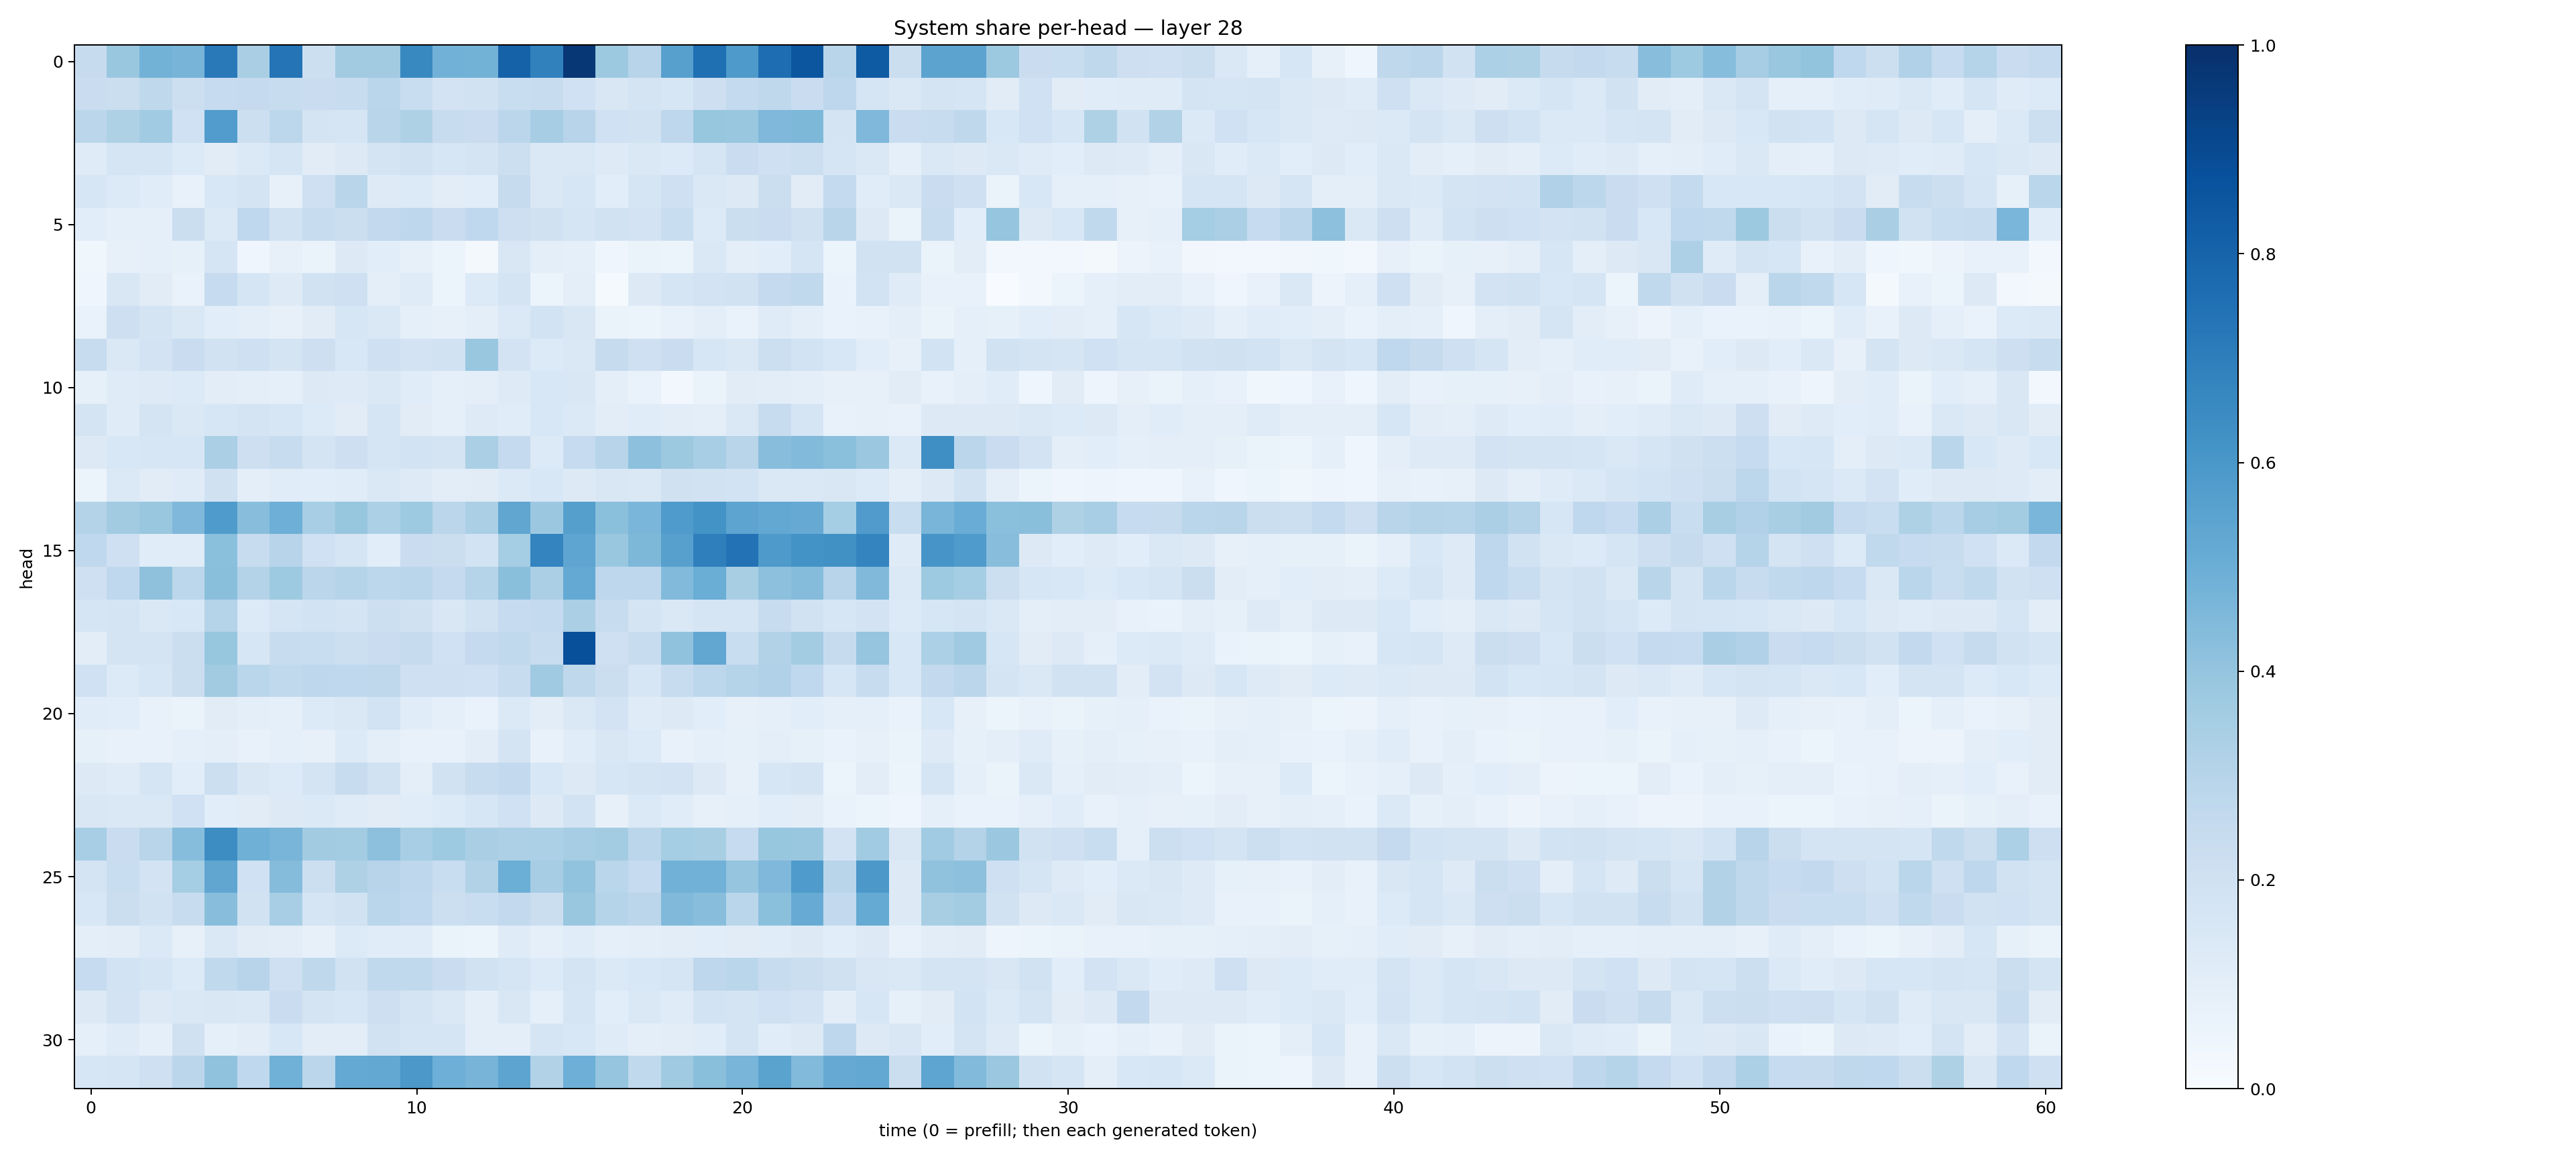

The table this chart was drawn from, first rows:
0.24290702, 0.38285154, 0.47697586, 0.47250587, 0.7167879, 0.33929938, 0.7378617, 0.21546774, 0.36249477, 0.3595236, 0.6586324, 0.48156655, 0.4803587, 0.805568, 0.6845176, 0.97240764, 0.3776433, 0.29493618, 0.56239605, 0.75495565, 0.58945197, 0.7632458, 0.8548116, 0.28951022
0.23, 0.2235, 0.2723, 0.2166, 0.25, 0.251, 0.2347, 0.2266, 0.2358, 0.2852, 0.2309, 0.1802, 0.1945, 0.2309, 0.2357, 0.2011, 0.1503, 0.1745, 0.1619, 0.2132, 0.2542, 0.2724, 0.2284, 0.2767
0.2851, 0.3224, 0.3658, 0.2006, 0.5778, 0.2168, 0.2802, 0.1779, 0.1656, 0.2891, 0.3233, 0.2422, 0.229, 0.283, 0.3481, 0.2947, 0.2016, 0.1888, 0.2736, 0.394, 0.3897, 0.4517, 0.4553, 0.1774
0.1177, 0.1698, 0.1672, 0.1338, 0.1115, 0.1374, 0.1706, 0.1122, 0.131, 0.1766, 0.1933, 0.1623, 0.1775, 0.215, 0.146, 0.1416, 0.1233, 0.1457, 0.1348, 0.1651, 0.2284, 0.2034, 0.215, 0.1673
0.1605, 0.1364, 0.1136, 0.07414, 0.1546, 0.1781, 0.0796, 0.2104, 0.2911, 0.1247, 0.1332, 0.1028, 0.109, 0.2426, 0.1432, 0.1592, 0.1087, 0.1652, 0.2068, 0.1414, 0.1307, 0.2241, 0.1095, 0.2562
0.1093, 0.09042, 0.09016, 0.2199, 0.1398, 0.2671, 0.1933, 0.2348, 0.221, 0.2595, 0.2753, 0.2284, 0.2666, 0.2138, 0.1973, 0.1683, 0.1925, 0.1823, 0.2339, 0.133, 0.2211, 0.2268, 0.1957, 0.2897
0.0358, 0.08007, 0.0908, 0.08389, 0.1698, 0.04253, 0.08201, 0.06292, 0.128, 0.1066, 0.07953, 0.05889, 0.02, 0.1509, 0.09917, 0.09343, 0.04232, 0.06254, 0.0545, 0.1457, 0.1014, 0.1081, 0.1707, 0.05989
0.04621, 0.1515, 0.1108, 0.0684, 0.2464, 0.1693, 0.1218, 0.1887, 0.2056, 0.096, 0.1175, 0.0608, 0.136, 0.1745, 0.06205, 0.09822, 0.01274, 0.1281, 0.1666, 0.1821, 0.1925, 0.2523, 0.2653, 0.06762
0.06979, 0.2126, 0.1725, 0.1472, 0.109, 0.09891, 0.07829, 0.1114, 0.1602, 0.1484, 0.09294, 0.08091, 0.09746, 0.1386, 0.1836, 0.1504, 0.06573, 0.05128, 0.07046, 0.09564, 0.06701, 0.12, 0.0974, 0.06789
0.2378, 0.1431, 0.1826, 0.2273, 0.1952, 0.2102, 0.1726, 0.2112, 0.1533, 0.2092, 0.1821, 0.1921, 0.3854, 0.1833, 0.1363, 0.1419, 0.2442, 0.2081, 0.2289, 0.1639, 0.1448, 0.2185, 0.1862, 0.1552
0.08531, 0.1183, 0.124, 0.1353, 0.105, 0.1001, 0.09038, 0.1299, 0.1211, 0.1415, 0.1163, 0.09321, 0.09823, 0.1225, 0.1551, 0.1494, 0.09886, 0.06758, 0.02483, 0.06524, 0.1113, 0.1027, 0.09702, 0.08171
0.1736, 0.1172, 0.1747, 0.1434, 0.162, 0.1736, 0.1603, 0.1341, 0.1105, 0.1714, 0.1129, 0.09012, 0.1211, 0.1146, 0.1553, 0.1395, 0.1025, 0.1159, 0.1026, 0.09586, 0.1414, 0.2416, 0.1645, 0.07732
0.131, 0.1562, 0.1629, 0.1635, 0.3349, 0.2115, 0.2418, 0.1784, 0.2134, 0.1687, 0.1842, 0.1741, 0.3358, 0.2511, 0.1338, 0.2466, 0.2957, 0.4163, 0.3757, 0.3454, 0.2911, 0.4261, 0.4445, 0.4192
0.0525, 0.1368, 0.1128, 0.1182, 0.1955, 0.09871, 0.1169, 0.1063, 0.1158, 0.1467, 0.1237, 0.1037, 0.1131, 0.1376, 0.1539, 0.1317, 0.1499, 0.1453, 0.1977, 0.1884, 0.1843, 0.1448, 0.145, 0.1519
0.3058, 0.3613, 0.3887, 0.4495, 0.5842, 0.4268, 0.4935, 0.3456, 0.3941, 0.3298, 0.3739, 0.2829, 0.3358, 0.5336, 0.3827, 0.5631, 0.4189, 0.4619, 0.5848, 0.6197, 0.54, 0.5264, 0.5121, 0.3521
0.2692, 0.2104, 0.1149, 0.1169, 0.4186, 0.2356, 0.2951, 0.2018, 0.1703, 0.1087, 0.2289, 0.2235, 0.1854, 0.3549, 0.6741, 0.5374, 0.3836, 0.4555, 0.5624, 0.6948, 0.7442, 0.5872, 0.6188, 0.6251
0.2091, 0.2691, 0.4117, 0.2795, 0.425, 0.3047, 0.3733, 0.2821, 0.2996, 0.2782, 0.2853, 0.2528, 0.3018, 0.4251, 0.3331, 0.5216, 0.2757, 0.277, 0.445, 0.5002, 0.3401, 0.4168, 0.4348, 0.2954
0.1644, 0.1729, 0.1426, 0.1526, 0.3034, 0.1358, 0.1707, 0.1847, 0.1771, 0.2158, 0.1964, 0.152, 0.1946, 0.2472, 0.2554, 0.3338, 0.2379, 0.1793, 0.143, 0.1681, 0.1695, 0.2349, 0.19, 0.161
0.1039, 0.1794, 0.1729, 0.2188, 0.3919, 0.1629, 0.2369, 0.2321, 0.215, 0.2294, 0.2436, 0.2024, 0.2534, 0.2654, 0.2354, 0.8774, 0.2094, 0.2374, 0.4077, 0.5311, 0.2307, 0.3163, 0.3582, 0.2448
0.2, 0.1345, 0.1567, 0.2223, 0.3607, 0.2889, 0.2639, 0.2756, 0.2666, 0.27, 0.2105, 0.208, 0.2015, 0.2384, 0.3693, 0.2716, 0.2196, 0.1585, 0.2362, 0.281, 0.3047, 0.3192, 0.2671, 0.1622
0.1167, 0.1076, 0.07395, 0.06562, 0.1099, 0.09704, 0.08711, 0.1343, 0.1458, 0.1854, 0.1152, 0.08868, 0.06853, 0.1399, 0.105, 0.1453, 0.1804, 0.1204, 0.1319, 0.1088, 0.08116, 0.08874, 0.1058, 0.08944
0.08211, 0.0718, 0.07352, 0.09191, 0.09402, 0.07811, 0.09176, 0.08184, 0.1351, 0.1008, 0.07812, 0.07315, 0.1034, 0.1749, 0.07518, 0.1155, 0.151, 0.1331, 0.07262, 0.08739, 0.08528, 0.101, 0.08516, 0.06759
0.1291, 0.1193, 0.1657, 0.108, 0.2149, 0.1508, 0.136, 0.1733, 0.2363, 0.1887, 0.1004, 0.1944, 0.2365, 0.2599, 0.1553, 0.1307, 0.1615, 0.1734, 0.1834, 0.1316, 0.08122, 0.1591, 0.1755, 0.06135
0.1504, 0.1457, 0.1408, 0.2023, 0.1077, 0.1103, 0.1309, 0.1368, 0.1179, 0.1124, 0.1147, 0.1335, 0.1626, 0.2002, 0.1311, 0.1847, 0.08107, 0.1367, 0.1162, 0.08024, 0.09375, 0.1093, 0.1029, 0.06676
0.3451, 0.2274, 0.2891, 0.432, 0.6415, 0.4917, 0.4679, 0.3607, 0.3589, 0.4145, 0.3476, 0.3723, 0.3365, 0.3269, 0.3308, 0.3509, 0.3586, 0.2846, 0.3548, 0.3436, 0.247, 0.3918, 0.3832, 0.1833
0.1759, 0.2306, 0.1819, 0.3542, 0.535, 0.2, 0.4353, 0.2159, 0.323, 0.2963, 0.2769, 0.2333, 0.3128, 0.4976, 0.3484, 0.4058, 0.2886, 0.2481, 0.4808, 0.4833, 0.3948, 0.4497, 0.5829, 0.2914
0.1529, 0.2256, 0.188, 0.2361, 0.4261, 0.1898, 0.347, 0.1687, 0.1885, 0.2855, 0.2666, 0.2185, 0.231, 0.2581, 0.2209, 0.388, 0.3005, 0.2814, 0.4459, 0.4286, 0.2887, 0.4192, 0.5114, 0.2609
0.09453, 0.1018, 0.1373, 0.07846, 0.1452, 0.1098, 0.1028, 0.07979, 0.1338, 0.1147, 0.1166, 0.06518, 0.05151, 0.1196, 0.08755, 0.117, 0.09204, 0.09625, 0.1043, 0.1077, 0.1115, 0.1155, 0.1294, 0.1061
0.2478, 0.1871, 0.1662, 0.1365, 0.2652, 0.2961, 0.208, 0.2703, 0.1913, 0.2642, 0.2632, 0.2297, 0.191, 0.1713, 0.1361, 0.1731, 0.1398, 0.1547, 0.168, 0.2773, 0.2858, 0.2401, 0.2224, 0.197
0.1293, 0.1835, 0.125, 0.1407, 0.1501, 0.1455, 0.2288, 0.1755, 0.1594, 0.2135, 0.1752, 0.1436, 0.09688, 0.1505, 0.0924, 0.1689, 0.1066, 0.1411, 0.1183, 0.1857, 0.1721, 0.2013, 0.1809, 0.1051
0.08915, 0.1206, 0.08695, 0.1963, 0.09051, 0.1041, 0.153, 0.1019, 0.1052, 0.1892, 0.1716, 0.1701, 0.0971, 0.09527, 0.1682, 0.1526, 0.1188, 0.09449, 0.1038, 0.1141, 0.1749, 0.1157, 0.1314, 0.2747
0.1567, 0.1717, 0.2034, 0.2813, 0.4068, 0.2691, 0.4857, 0.2831, 0.5217, 0.5245, 0.5966, 0.4951, 0.4713, 0.5415, 0.3112, 0.495, 0.3961, 0.2641, 0.3696, 0.4255, 0.4686, 0.5493, 0.4425, 0.5146
